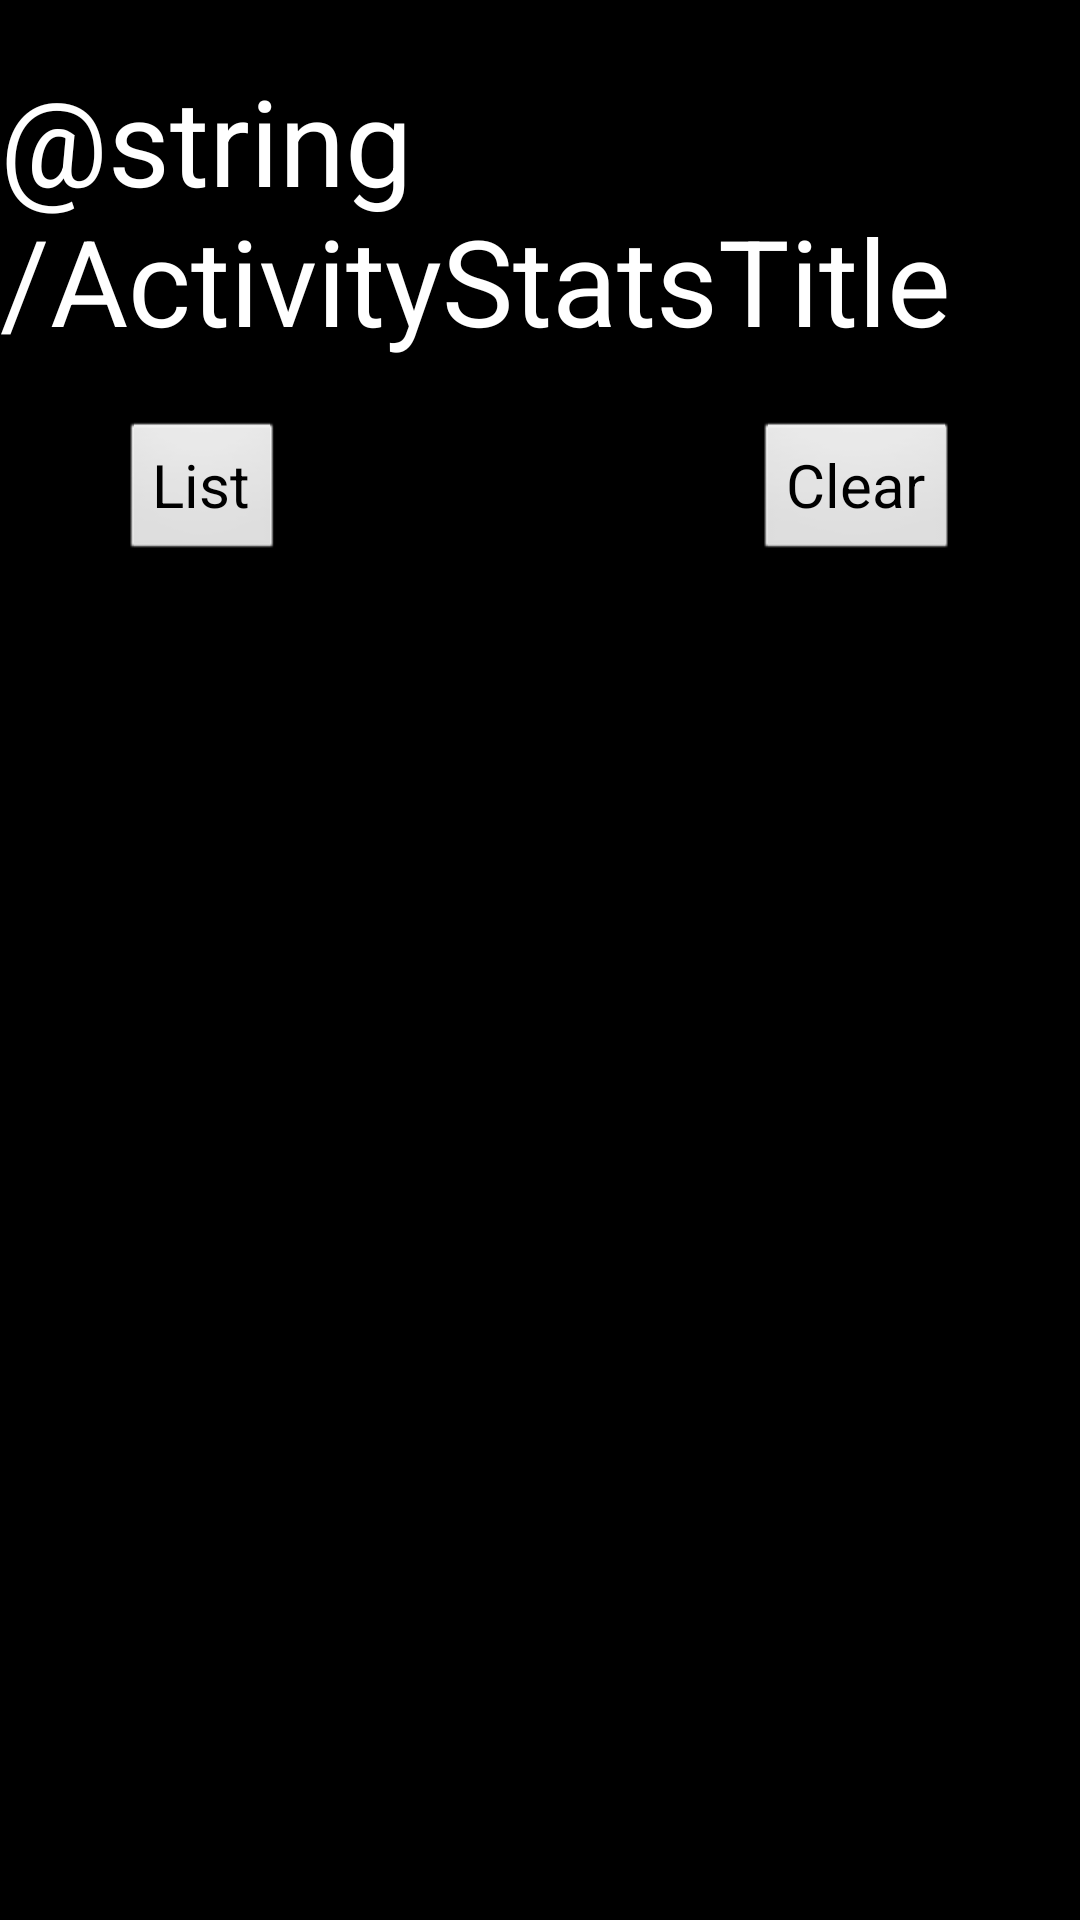

Write the Android layout XML for this screen, with the resource values it uses.
<!-- AndroidManifest.xml: application theme AppTheme -->
<!-- res/layout/activity_stats_chart.xml -->
<?xml version="1.0" encoding="utf-8"?>
<RelativeLayout xmlns:android="http://schemas.android.com/apk/res/android"
  xmlns:tools="http://schemas.android.com/tools"
  android:layout_width="match_parent"
  android:layout_height="match_parent"
  android:orientation="horizontal"
  tools:context=".StatsActivity">

  <TextView
      android:id="@id/activityStatsTitle"
      android:layout_width="wrap_content"
      android:layout_height="wrap_content"
      android:layout_centerHorizontal="true"
      android:layout_gravity="center"
      android:layout_marginTop="20dp"
      android:text="@string/ActivityStatsTitle"
      android:textColor="@android:color/white"
      android:textSize="40sp" />

  <Button
      android:id="@+id/clearButton"
      android:layout_width="wrap_content"
      android:layout_height="wrap_content"
      android:layout_below="@id/activityStatsTitle"
      android:layout_alignParentEnd="true"
      android:layout_marginTop="20dp"
      android:layout_marginEnd="40dp"
      android:text="Clear"
      android:textColor="#000000" />

  <com.androidplot.pie.PieChart
      android:id="@id/simplePieChart"
      android:layout_width="fill_parent"
      android:layout_height="fill_parent"
      android:layout_below="@id/clearButton" />

  <Button
      android:id="@+id/switchViewButton"
      android:layout_width="wrap_content"
      android:layout_height="wrap_content"
      android:layout_below="@+id/activityStatsTitle"
      android:layout_alignParentStart="true"
      android:layout_marginStart="40dp"
      android:layout_marginTop="20dp"
      android:text="List" />

</RelativeLayout>
<!-- resources referenced by this layout -->
<resources>
  <style name="AppTheme" parent="AppBaseTheme">
          
          <item name="android:background">#000000</item>
          
          <item name="android:textColor">#EEEEEE</item>
          <item name="android:textSize">20sp</item>
      </style>
  <style name="AppBaseTheme" parent="android:Theme.Light">
          
      </style>
</resources>
